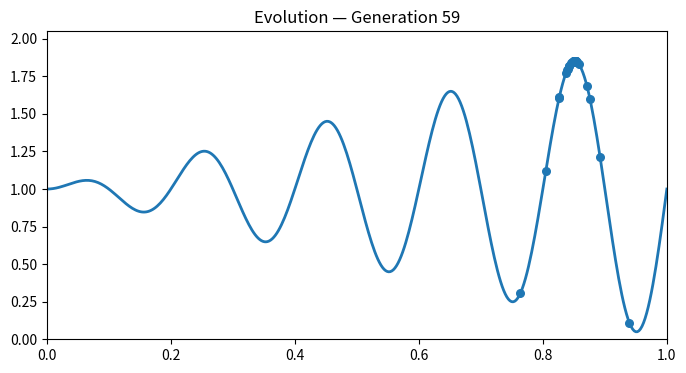

Python code for this plot:
import random
import math
import matplotlib.pyplot as plt
import numpy as np

def fitness(x):
    return x * math.sin(10 * math.pi * x) + 1.0

def mutate(x, rate=0.1):
    if random.random() < rate:
        x += random.uniform(-0.1, 0.1)
        x = max(0, min(1, x))
    return x

def crossover(a, b):
    alpha = random.random()
    return alpha * a + (1 - alpha) * b

def evolve(pop_size=50, generations=60):
    population = [random.random() for _ in range(pop_size)]

    # Prepare plot
    plt.ion()
    fig, ax = plt.subplots(figsize=(8, 4))

    # Precompute the fitness curve
    xs = np.linspace(0, 1, 400)
    ys = [fitness(x) for x in xs]
    max_y = max(ys) + 0.2

    for g in range(generations):
        ax.clear()
        ax.set_title(f"Evolution — Generation {g}")
        ax.set_xlim(0, 1)
        ax.set_ylim(0, max_y)

        # Draw fitness function
        ax.plot(xs, ys, linewidth=2)

        # Draw population on their actual fitness positions
        ax.scatter(population, [fitness(x) for x in population], s=30)

        plt.pause(0.1)

        # Selection
        scored = [(fitness(x), x) for x in population]
        scored.sort(reverse=True)
        population = [x for _, x in scored]

        elites = population[:5]
        total_fit = sum(f for f, _ in scored)

        def pick():
            r = random.uniform(0, total_fit)
            s = 0
            for f, x in scored:
                s += f
                if s >= r:
                    return x

        new_pop = elites[:]
        while len(new_pop) < pop_size:
            p1, p2 = pick(), pick()
            child = crossover(p1, p2)
            child = mutate(child)
            new_pop.append(child)

        population = new_pop

    plt.ioff()
    plt.show()

    return population

final_population = evolve()

